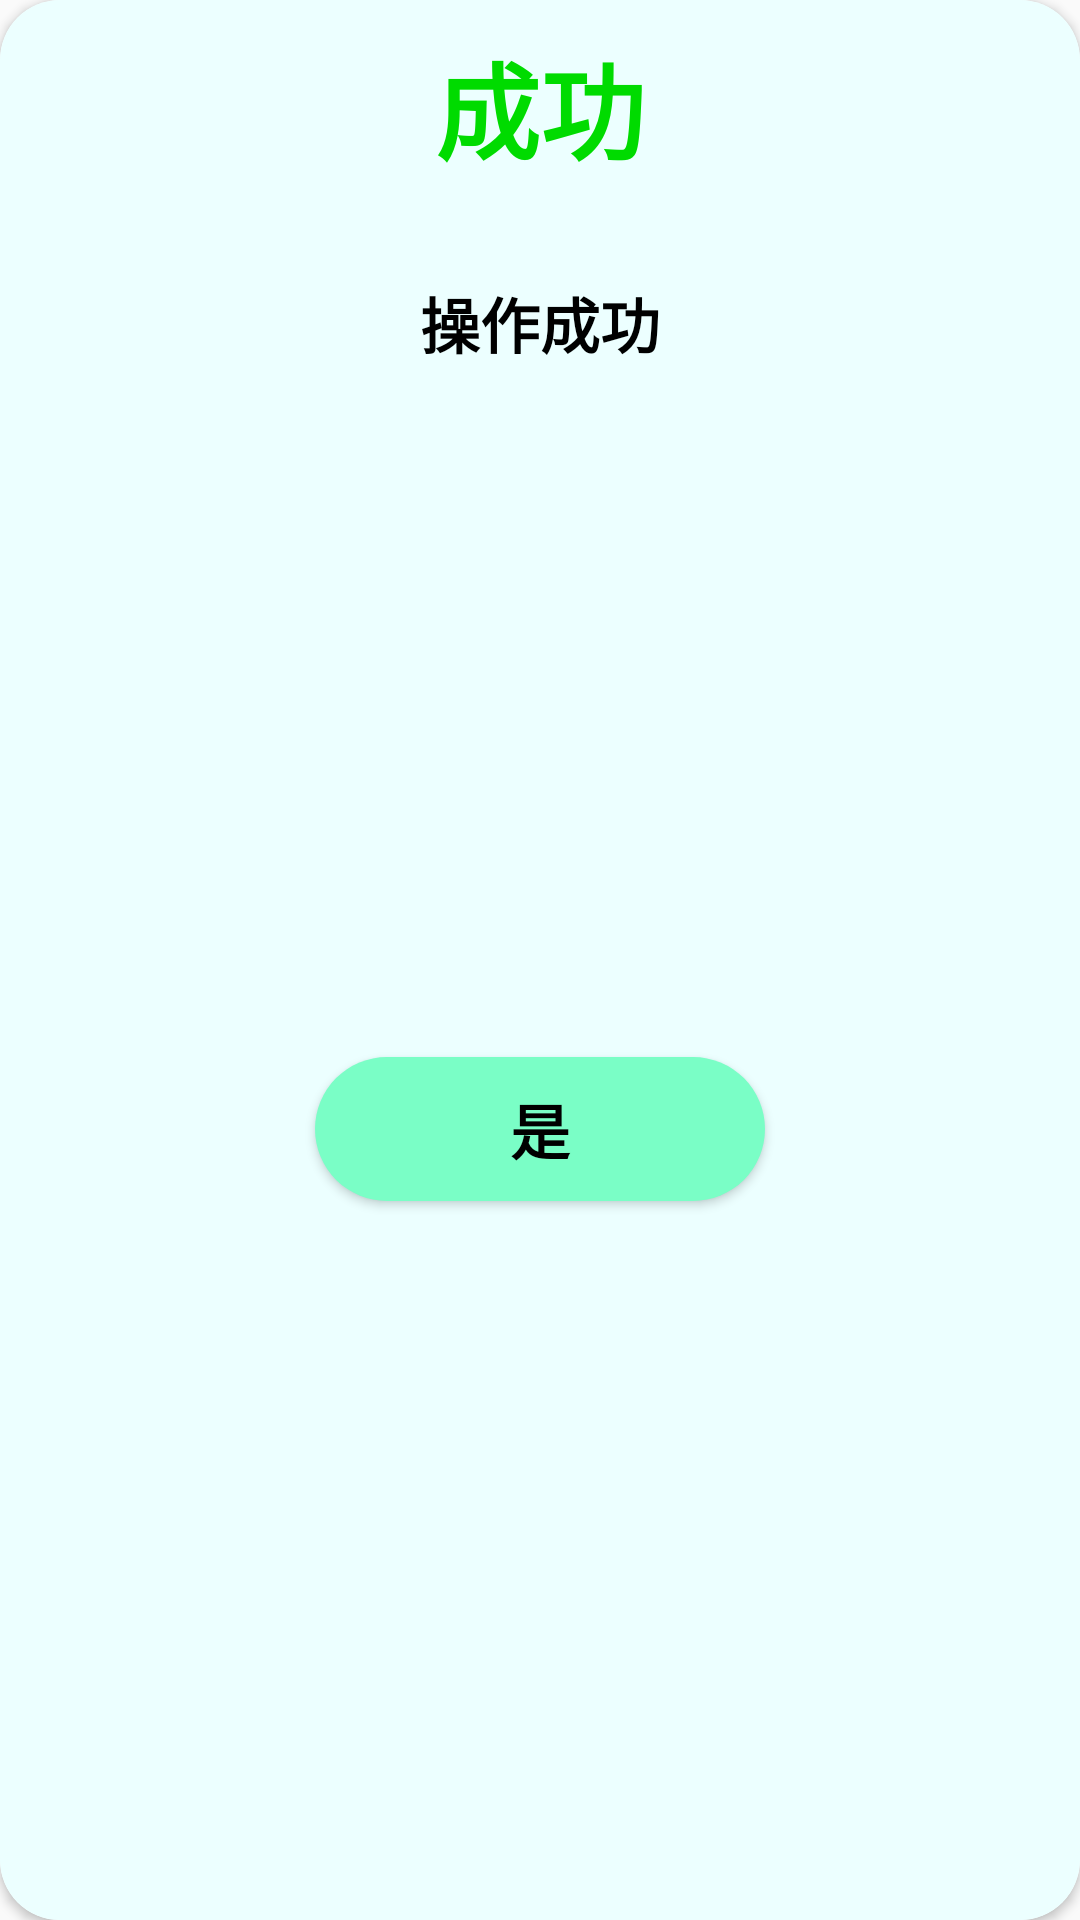

Write the Android layout XML for this screen, with the resource values it uses.
<!-- AndroidManifest.xml: application theme Theme.Design.Light.NoActionBar -->
<!-- res/layout/success_dialog.xml -->
<?xml version="1.0" encoding="utf-8"?>
<androidx.cardview.widget.CardView
    xmlns:android="http://schemas.android.com/apk/res/android"
    xmlns:app="http://schemas.android.com/apk/res-auto"
    xmlns:tools="http://schemas.android.com/tools"
    android:layout_width="250dp"
    app:cardCornerRadius="20dp"
    android:layout_gravity="center"
    android:layout_height="wrap_content">


    <androidx.constraintlayout.widget.ConstraintLayout
        android:padding="10dp"
        android:background="#ECFFFF"
        android:id="@+id/btn_deletePost"
        android:layout_width="match_parent"
        android:layout_height="match_parent">

        <TextView
            android:id="@+id/textView"
            android:layout_width="wrap_content"
            android:layout_height="wrap_content"
            android:text="成功"
            android:textStyle="bold"
            android:textColor="#00DB00"
            android:textSize="35sp"
            app:layout_goneMarginTop="20dp"
            app:layout_constraintEnd_toEndOf="parent"
            app:layout_constraintStart_toStartOf="parent"
            tools:ignore="MissingConstraints" />

        <ImageView
            android:id="@+id/imageView2"
            android:layout_width="wrap_content"
            android:layout_height="wrap_content"
            android:layout_marginTop="16dp"
            app:layout_constraintEnd_toEndOf="parent"
            app:layout_constraintStart_toStartOf="parent"
            app:layout_constraintTop_toBottomOf="@+id/textView"
            app:srcCompat="@drawable/tick" />

        <TextView
            android:id="@+id/success_text"
            android:layout_marginTop="16dp"

            android:textStyle="bold"
            android:textSize="20sp"
            android:textColor="@color/black"
            android:layout_width="0dp"
            android:layout_height="wrap_content"
            android:layout_marginStart="24dp"
            android:layout_marginEnd="24dp"
            android:gravity="center"
            android:text="操作成功"
            app:layout_constraintEnd_toEndOf="parent"
            app:layout_constraintStart_toStartOf="parent"
            app:layout_constraintTop_toBottomOf="@+id/imageView2" />

        <Button
            android:id="@+id/btn_yes"
            android:layout_width="150dp"
            android:layout_height="wrap_content"
            android:layout_marginTop="16dp"
            android:layout_marginBottom="16dp"
            android:background="@drawable/btn_success"
            android:text="是"
            android:textColor="@color/black"
            android:textSize="20dp"
            android:textStyle="bold"
            app:layout_constraintBottom_toBottomOf="parent"
            app:layout_constraintEnd_toEndOf="parent"
            app:layout_constraintStart_toStartOf="parent"
            app:layout_constraintTop_toBottomOf="@+id/success_text" />
    </androidx.constraintlayout.widget.ConstraintLayout>
</androidx.cardview.widget.CardView>
<!-- resources referenced by this layout -->
<resources>
  <!-- drawable btn_success (drawable) -->
  <?xml version="1.0" encoding="utf-8"?>
  <selector xmlns:android="http://schemas.android.com/apk/res/android">
      <item>
          <shape>
              <solid android:color="#7AFEC6"/>
              <corners android:radius="45dp"/>
          </shape>
      </item>
  </selector>
  <!-- not gathered from this repository: default colours our renderer supplied (Android Studio template values) -->
  <color name="black">#FF000000</color>
</resources>
